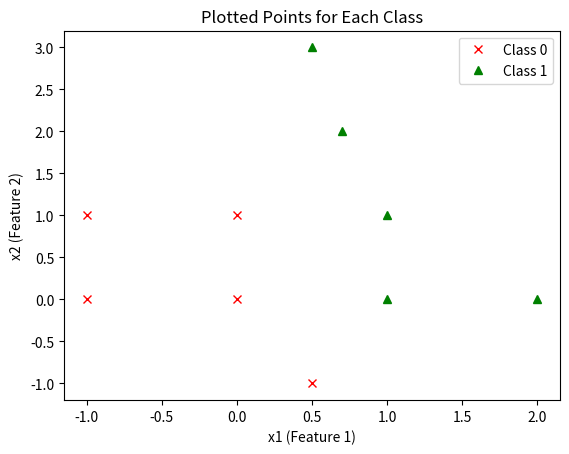

This figure's Python source:
import numpy as np
import matplotlib.pyplot as plt

class NeuralNetwork(object):

    # i. __init__
    def __init__(self, learning_r):
        np.random.seed(1)

        # 3x1 weight vector (2 inputs + bias)
        self.weight_matrix = 2 * np.random.random((3,1)) - 1

        # learning rate
        self.l_rate = learning_r

        # history of weights and cost
        self.history_weights = []
        self.history_cost = []

    # ii. sigmoid activation function
    def sigmoid(self, x):
        return 1/(1 + np.exp(-x))

    # iii. forward propagation
    def forward_propagation(self, inputs):
        outs = np.dot(inputs, self.weight_matrix)
        return self.sigmoid(outs)

    # iv. training with gradient descent
    def train(self, inputs_train, labels_train, num_train_iterations):

        N = inputs_train.shape[0]

        for iteration in range(num_train_iterations):

            # forward pass
            outputs = self.forward_propagation(inputs_train)

            # error
            error = labels_train - outputs

            # gradient descent adjustment
            adjustment = (self.l_rate/N) * np.dot(inputs_train.T, error) #transpose inputs_train

            # update weights
            self.weight_matrix += adjustment

            # cost function
            cost = (1/(2*N)) * np.sum(error**2)

            # save history
            self.history_cost.append(cost)
            self.history_weights.append(self.weight_matrix.copy())


# i. create arrays
# inputs (10x2)
inputs = np.array([
[1,1],
[1,0],
[0,1],
[0.5,-1],
[0.5,3],
[0.7,2],
[-1,0],
[-1,1],
[2,0],
[0,0]
])

# labels (10x1)
labels = np.array([
[1],
[1],
[0],
[0],
[1],
[1],
[0],
[0],
[1],
[0]
])

# plotting function that will be used
def plot_points(inputs, labels, classes):
    # Check for bias column (all 1s in first column)
    if inputs.shape[1] == 3 and np.all(inputs[:,0] == 1):
        x_col, y_col = 1, 2
    else:
        x_col, y_col = 0, 1

    # Class 0 points
    plt.plot(inputs[labels[:,0] == classes[0], x_col],
             inputs[labels[:,0] == classes[0], y_col],
             'rx', label=f'Class {classes[0]}')

    # Class 1 points
    plt.plot(inputs[labels[:,0] == classes[1], x_col],
             inputs[labels[:,0] == classes[1], y_col],
             'g^', label=f'Class {classes[1]}')

    plt.xlabel('x1 (Feature 1)')
    plt.ylabel('x2 (Feature 2)')
    plt.legend()

# ii. plot given data
classes = [0, 1]

# plot the datapoints
plot_points(inputs, labels, classes)
plt.title("Plotted Points for Each Class")
